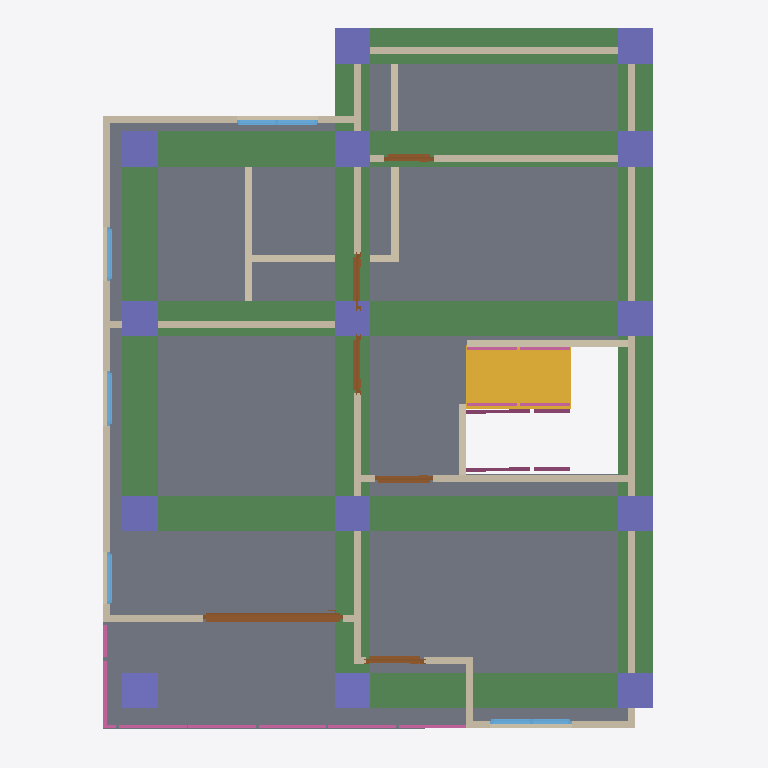
Plan cut of the same IFC building model at storey '2F' (level 3.00 m, cut at 4.40 m), seen from above with north up, elements coloured by IFC class: 21 walls (beige), 14 columns (violet), 8 beams (green), 8 railings (pink), 6 doors (brown), 5 windows (light blue), 1 slab (grey), 1 stair flight (yellow). Cut surfaces are drawn darker.
Extent 10.0 m × 10.0 m × 7.1 m (x, y, z). Storeys (3): GF at 0.00 m; 2F at 3.00 m; 3F at 6.00 m. Elements (111): 30 IfcWall, 27 IfcColumn, 16 IfcBeam, 10 IfcDoor, 10 IfcRailing, 9 IfcWindow, 5 IfcSlab, 2 IfcStairFlight, 1 IfcCovering, 1 IfcRoof.

HEADER;
FILE_DESCRIPTION(('ViewDefinition[DesignTransferView]'),'2;1');
FILE_NAME('s05-activity.ifc','2026-10-07T15:17:06+08:00',(''),(''),'IfcOpenShell 0.8.5-post1','Bonsai 0.8.5-post1','Nobody');
FILE_SCHEMA(('IFC4'));
ENDSEC;
DATA;
#1=IFCPROJECT('0cNTyhDAn1KP9DRQW_MLSj',$,'My Project',$,$,$,$,(#10,#22),#5);
#27=IFCSITE('09Cajng2rFgOzZ3gN0h3Sv',$,'My Site',$,$,#50,$,$,$,$,$,$,$,$);
#33=IFCBUILDING('0qYnGYTqrByvxRJaGmYJre',$,'My Building',$,$,#56,$,$,$,$,$,$);
#39=IFCBUILDINGSTOREY('385gMz_5b5pRHnih3uqh2u',$,'2F',$,$,#13087,$,$,$,$);
#63=IFCBUILDINGSTOREY('0zlc2EC6PEyxz3XklgIHSk',$,'GF',$,$,#79,$,$,$,$);
#9991=IFCBUILDINGSTOREY('28lK8oyc94ah65y7v_bjxw',$,'3F',$,$,#13202,$,$,$,$);
#5695=IFCSLAB('1ahsHH3oX92eISzupL4e9n',$,'Slab',$,$,#13132,#5709,$,$);
#14102=IFCBEAM('3TJfw9r$H3cBqHqXqRO96B',$,'Beam',$,$,#14150,#14113,$,$);
#13903=IFCBEAM('1ZQAOdBr96gBn$PsrYdE7p',$,'Beam',$,$,#13911,#13915,$,$);
#13926=IFCBEAM('26TiiGTh91_OgC5lpkih_2',$,'Beam',$,$,#13933,#13937,$,$);
#14014=IFCBEAM('0nPIlZvIL48R9KDYMYy4Fe',$,'Beam',$,$,#14021,#14025,$,$);
#13992=IFCBEAM('1PWi1eNO5BuBp51a80Ivol',$,'Beam',$,$,#13999,#14003,$,$);
#13948=IFCBEAM('3JK13YVyT9Z9R0rEbYKg9A',$,'Beam',$,$,#13955,#13959,$,$);
#14124=IFCBEAM('3D6csSXff31fwWFvDm8V3j',$,'Beam',$,$,#14155,#14135,$,$);
#13970=IFCBEAM('2SvMwzH$r8LugcJa2yKabc',$,'Beam',$,$,#13977,#13981,$,$);
#12498=IFCSTAIRFLIGHT('3iZF_pdUj8wPzeOHQOSN6l',$,'StairFlight',$,$,#12966,#12507,$,8,7,0.13679492473602295,0.25,.STRAIGHT.);
#4973=IFCWALL('3p_v20fJj4k9kg8dhPyq6m',$,'Wall',$,$,#13127,#4979,$,$);
#5073=IFCWALL('1XOJZOnHrECOHoprhw5l83',$,'Wall',$,$,#13097,#5079,$,$);
#5717=IFCWALL('1r70xkUgn85O1IvxBj7Ktc',$,'Wall',$,$,#13147,#5723,$,$);
#4998=IFCWALL('1RvGrkthnDzQKV8ayP5Q3$',$,'Wall',$,$,#13092,#5004,$,$);
#5048=IFCWALL('1Vtb$egCD98O7K8SPXvGoR',$,'Wall',$,$,#13142,#5054,$,$);
#6376=IFCWALL('39GIBU5GL7GxuoZNwW1vIE',$,'Wall',$,$,#13167,#6382,$,$);
#6279=IFCWALL('1PbIjFIBfE5OOsaT5vLftC',$,'Wall',$,$,#13157,#6285,$,$);
#6053=IFCWALL('0bmUIrQqD5ae$XqBkuk$6$',$,'Wall',$,$,#13152,#6059,$,$);
#14873=IFCCOLUMN('13Or63qFPEuxYDDHLrxIBa',$,'Column',$,$,#15222,#14884,$,$);
#14618=IFCCOLUMN('0ChAIKsq140PR9xoYvEfWn',$,'Column',$,$,#14625,#14629,$,$);
#14640=IFCCOLUMN('0pf0E7TtHEXwNbdBIzMxM2',$,'Column',$,$,#14688,#14651,$,$);
#14662=IFCCOLUMN('1z82wR7tXBYRBoVvged8W1',$,'Column',$,$,#14715,#14673,$,$);
#14689=IFCCOLUMN('0ccucy0UD9R9bVSNKgs1Yw',$,'Column',$,$,#14742,#14700,$,$);
#14895=IFCCOLUMN('28szCqYVL1cg_gGk4w98iM',$,'Column',$,$,#15227,#14906,$,$);
#14917=IFCCOLUMN('0ZE31iyETFwR_JRnqnKVt3',$,'Column',$,$,#15232,#14928,$,$);
#15243=IFCCOLUMN('2MSXntSqf2rB7eaVLdPqWY',$,'Column',$,$,#15269,#15254,$,$);
#8290=IFCDOOR('3vkPOyJ3n0P8sKlObypDZx',$,'Door',$,$,#8499,#8299,$,2.0,1.9854463338851929,$,.SLIDING_TO_RIGHT.,$);
#13457=IFCCOLUMN('0hzIo_jKj2uhj9h9$paYb9',$,'Column',$,$,#13465,#13469,$,$);
#14716=IFCCOLUMN('1llR9BtRT6Qgact4iPc1kj',$,'Column',$,$,#14769,#14727,$,$);
#14770=IFCCOLUMN('20TNHjFgPBsxWrWVAUFxhz',$,'Column',$,$,#14823,#14781,$,$);
#14797=IFCCOLUMN('3usBVpCv99aRMmRol2MXVh',$,'Column',$,$,#14850,#14808,$,$);
#15196=IFCCOLUMN('0H1K1nuWH4Hh9GYKCd$xuq',$,'Column',$,$,#15242,#15207,$,$);
#14743=IFCCOLUMN('1lXViJsEH2NBrTeTANNnon',$,'Column',$,$,#14796,#14754,$,$);
#13242=IFCWALL('1n$1m4rLXENQvee3KEX3GQ',$,'Wall',$,$,#13254,#13249,$,$);
#750=IFCWALL('1d3MGaxlvE9xOCQWzW6ieM',$,'Wall',$,$,#792,#756,$,$);
#5198=IFCWALL('10qGOu9pLE6PmNhjQaxd8y',$,'Wall',$,$,#13122,#5204,$,$);
#5098=IFCWALL('3FKjolp5L7jx1NhNACKYiz',$,'Wall',$,$,#13102,#5104,$,$);
#845=IFCWALL('32_C1MxMnDSPXcJrrn$BAT',$,'Wall',$,$,#1028,#851,$,$);
#820=IFCWALL('0eo_kYt6r39xqb9AsEu3gR',$,'Wall',$,$,#983,#826,$,$);
#13376=IFCWALL('3EtS5rsfT4Oxuq8kzG6OJY',$,'Wall',$,$,#13388,#13383,$,$);
#217=IFCWALL('2zDo6uaqb2b8CkZ2PiBojO',$,'Wall',$,$,#483,#223,$,$);
#5173=IFCWALL('3r4KNNnwb0J9Z6gGQ1GwrC',$,'Wall',$,$,#13117,#5179,$,$);
#10516=IFCDOOR('0G0c37TxD7l9Axf0olvvVl',$,'Door',$,$,#10699,#10525,$,2.0,0.8258440494537354,$,.SINGLE_SWING_LEFT.,$);
#11003=IFCRAILING('2D7jI$aFD0xgxa29Qbt89c',$,'Railing',$,$,#13172,#11012,$,$);
#11030=IFCRAILING('0_oS2Utb1FqA_lPNQFbxQL',$,'Railing',$,$,#13182,#11043,$,$);
#9763=IFCWINDOW('37s8NHL8TEzeP97fXblSTa',$,'Window',$,$,#9990,#9772,$,0.8999999761581421,1.1566427946090698,$,.DOUBLE_PANEL_VERTICAL.,$);
#6966=IFCDOOR('1qGoUT0bL04hzp4YXC2Oz_',$,'Door',$,$,#7294,#6975,$,2.0,0.8062577843666077,$,.SINGLE_SWING_RIGHT.,$);
#9400=IFCWINDOW('2cBvfl_xn7DuKYB5nJAgId',$,'Window',$,$,#9627,#9409,$,0.8999999761581421,1.1566427946090698,$,.DOUBLE_PANEL_VERTICAL.,$);
#7840=IFCDOOR('2wfLH4rBr1igrzw5NID28p',$,'Door',$,$,#8187,#7849,$,2.0,0.8258440494537354,$,.SINGLE_SWING_RIGHT.,$);
#11293=IFCRAILING('2Gc1h3gjD39vma9c735Rsw',$,'Railing',$,'FRAMELESS_PANEL',#13187,#11302,$,.USERDEFINED.);
#11753=IFCRAILING('1c5phpXan56wDq9mQRJSPQ',$,'Railing',$,'FRAMELESS_PANEL',#11893,#11766,$,.USERDEFINED.);
#11695=IFCRAILING('06NL74wjf0cPvjarbnO78S',$,'Railing',$,'FRAMELESS_PANEL',#12064,#11704,$,.USERDEFINED.);
#5148=IFCWALL('1v5fEz31TEOfqqqhJlzlvs',$,'Wall',$,$,#13112,#5154,$,$);
#5023=IFCWALL('1njWhNN$DC79tOIokh7pn0',$,'Wall',$,$,#13137,#5029,$,$);
#6659=IFCDOOR('1$hK6JEsz7NhDawx5PsSyo',$,'Door',$,$,#7424,#6668,$,2.0,0.7860657572746277,$,.SINGLE_SWING_LEFT.,$);
#7533=IFCDOOR('0nMV8rlPDFrPYQ7pFgl7q4',$,'Door',$,$,#7731,#7542,$,2.0,0.6996438503265381,$,.SINGLE_SWING_LEFT.,$);
#12310=IFCRAILING('0_EgbHaVTDduxvkO02bvh7',$,'Railing',$,'FRAMELESS_PANEL',#12961,#12323,$,.USERDEFINED.);
#12252=IFCRAILING('3fO7_bAgrDfQ6QIHWe1fTQ',$,'Railing',$,'FRAMELESS_PANEL',#12956,#12261,$,.USERDEFINED.);
#5123=IFCWALL('0S4tkaKDP3SfIka0ioaTQN',$,'Wall',$,$,#13107,#5129,$,$);
#8836=IFCWINDOW('29ZWPNR0T4mgjm08mrW0i3',$,'Window',$,$,#9009,#8845,$,0.8999999761581421,0.772834300994873,$,.SINGLE_PANEL.,$);
#9091=IFCWINDOW('3QwQ8WL8j57PP_0wWSZQGJ',$,'Window',$,$,#9264,#9100,$,0.8999999761581421,0.7593729496002197,$,.SINGLE_PANEL.,$);
#8581=IFCWINDOW('2QzMjOHnzBl9NmFC1DEV$S',$,'Window',$,$,#8754,#8590,$,0.8999999761581421,0.7389116287231445,$,.SINGLE_PANEL.,$);
#11125=IFCRAILING('3919GAjbD7rBd7EyOn5jPR',$,'Railing',$,'FRAMELESS_PANEL',#13177,#11134,$,.USERDEFINED.);
#6401=IFCWALL('3_utffPNjCKO6FlvPO0aTg',$,'Wall',$,$,#13162,#6407,$,$);
ENDSEC;
